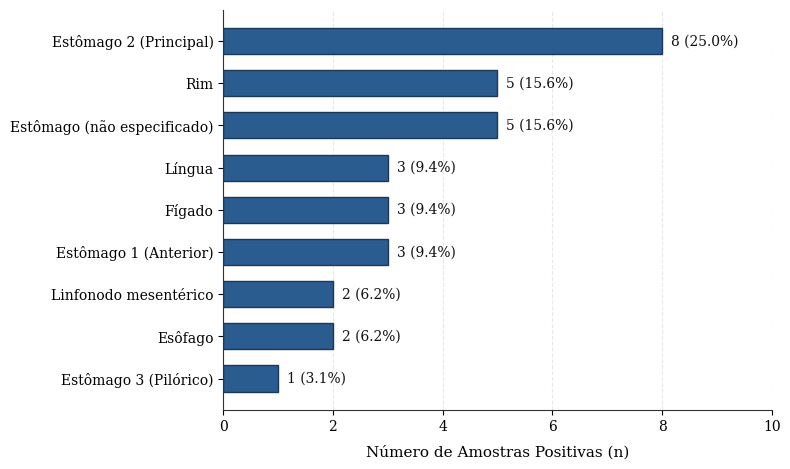

Source code (Python):
# Dados ilustrativos – substituir pelas contagens reais
'''Função gerada com auxílio do Google Gemini (modelo 4 Neon) em nov/2026
Prompt base: Preciso gerar com o Python um gráfico de barras horizontais em alta resolução para um relatório científico (padrão ABNT, fonte Times New Roman) mostrando a distribuição das amostras positivas para Helicobacter spp. de acordo com o órgão ou tecido de origem.
Não precisa ler nenhuma planilha, os dados vão diretamente no código:
Estômago (não especificado): 5
Esôfago: 2
Estômago 1 (Anterior): 3
Estômago 2 (Principal): 8
Rim: 5
Estômago 3 (Pilórico): 1
Fígado: 3
Língua: 3
Linfonodo mesentérico: 2
O código precisa gerar um gráfico com:
Barras horizontais ordenadas do maior valor (no topo) para o menor (embaixo), em um tom de azul marinho sóbrio com contorno mais escuro
Rótulos de dados: ao final de cada barra, mostrar a quantidade e a porcentagem calculada sobre o total, no formato n (%)
Layout limpo: sem título interno (porque vou colocar a legenda/título no word conforme a ABNT), sem as linhas de borda de cima e da direita, com uma grade tracejada bem suave atrás das barras apenas no eixo horizontal e o nome "Número de Amostras Positivas (n)" no eixo X
Por favor, gere o código completo pronto para copiar e colar, me diga o que preciso instalar para rodar e salve o gráfico como uma imagem PNG em alta qualidade pronta para colar no Word.'''


import matplotlib.pyplot as plt

# ==============================================================================
# 1. CONFIGURAÇÃO TIPOGRÁFICA E ESTÉTICA ABNT (Times New Roman)
# ==============================================================================
plt.rcParams['font.family'] = 'serif'
plt.rcParams['font.serif'] = ['Times New Roman', 'DejaVu Serif']
plt.rcParams['axes.edgecolor'] = '#333333'
plt.rcParams['axes.linewidth'] = 0.8

# ==============================================================================
# 2. DADOS DAS AMOSTRAS POSITIVAS
# ==============================================================================
# Dados ilustrativos — substituir pelas contagens reais da pesquisa
dados = [
    ("Estômago (não especificado)", 5),
    ("Esôfago", 2),
    ("Estômago 1 (Anterior)", 3),
    ("Estômago 2 (Principal)", 8),
    ("Rim", 5),
    ("Estômago 3 (Pilórico)", 1),
    ("Fígado", 3),
    ("Língua", 3),
    ("Linfonodo mesentérico", 2)
]

total = sum(v for _, v in dados)

# Ordena do menor para o maior (no barh, o último item fica no topo do gráfico)
dados_ordenados = sorted(dados, key=lambda item: item[1])
orgaos = [item[0] for item in dados_ordenados]
valores = [item[1] for item in dados_ordenados]

# ==============================================================================
# 3. CRIAÇÃO DA FIGURA (300 DPI)
# ==============================================================================
fig, ax = plt.subplots(figsize=(8, 4.8), dpi=300)

bars = ax.barh(orgaos, valores, color='#2b5c8f', edgecolor='#1a3857', height=0.62)

# Adiciona rótulos de contagem e porcentagem ao final de cada barra
deslocamento = max(valores) * 0.02
for bar in bars:
    w = bar.get_width()
    pct = (w / total) * 100
    ax.text(
        w + deslocamento,
        bar.get_y() + bar.get_height() / 2,
        f'{int(w)} ({pct:.1f}%)',
        va='center',
        ha='left',
        fontsize=10,
        color='#111111'
    )

# ==============================================================================
# 4. AJUSTES DE EIXOS E FORMATAÇÃO LIMPA (ABNT)
# ==============================================================================
ax.set_xlim(0, max(valores) * 1.25)
ax.set_xlabel('Número de Amostras Positivas (n)', fontsize=11, labelpad=8)
ax.tick_params(axis='both', which='major', labelsize=10)

ax.xaxis.grid(True, linestyle='--', alpha=0.45, color='#cccccc')
ax.set_axisbelow(True)

ax.spines['top'].set_visible(False)
ax.spines['right'].set_visible(False)

# ==============================================================================
# 5. EXPORTAÇÃO EM ALTA RESOLUÇÃO
# ==============================================================================
plt.tight_layout()
plt.savefig('distribuicao_orgaos_positivos.png', dpi=300, bbox_inches='tight')
plt.show()
